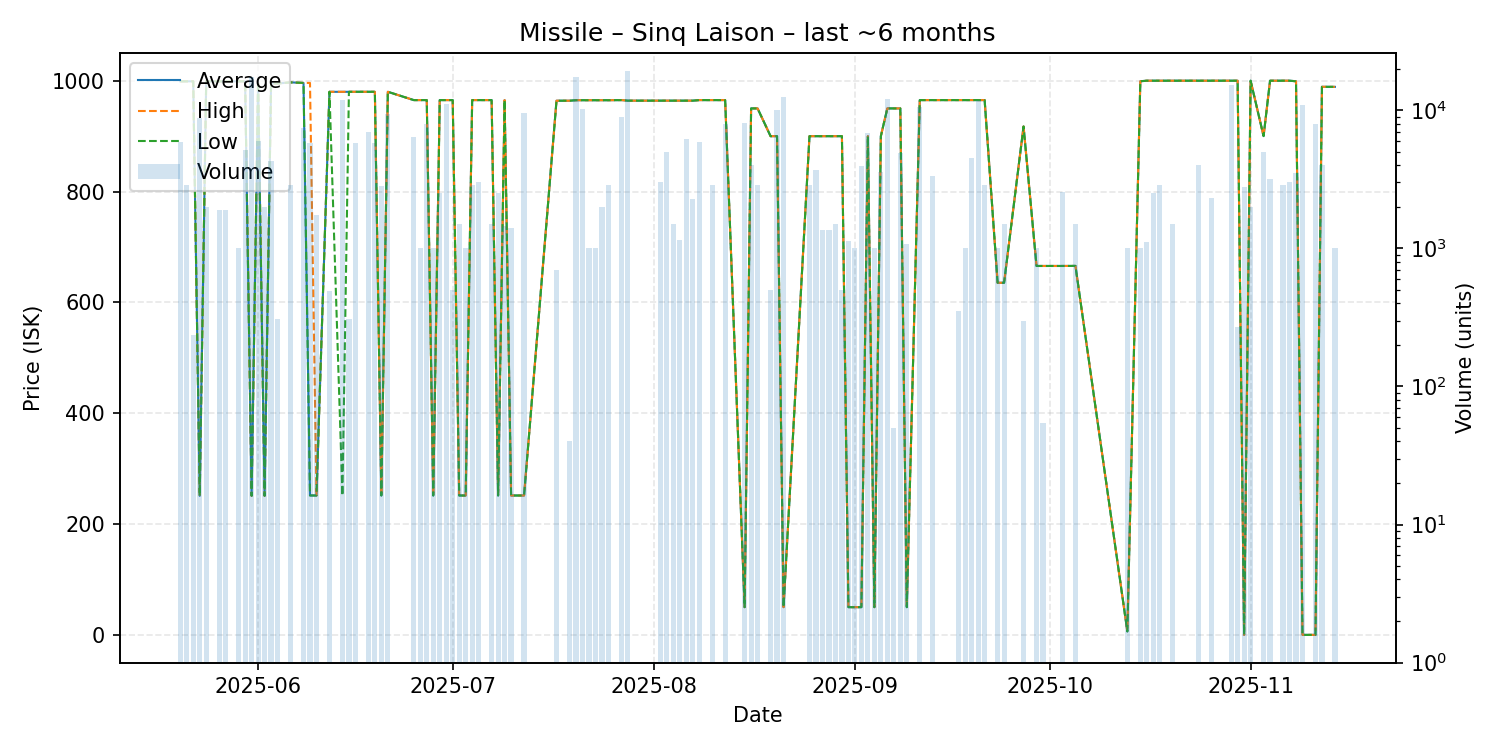

Data behind this chart, as committed beside it:
date, average, highest, lowest, order_count, volume
2025-05-20, 998.9, 998.9, 998.9, 3, 5900
2025-05-21, 998.9, 998.9, 998.9, 1, 2895
2025-05-22, 998.9, 998.9, 998.9, 1, 235
2025-05-23, 250.9, 250.9, 250.9, 3, 8800
2025-05-24, 998.9, 998.9, 998.9, 1, 2000
2025-05-26, 998.9, 998.9, 998.9, 2, 1900
2025-05-27, 998.9, 998.9, 998.9, 1, 1894
2025-05-29, 998.9, 998.9, 998.9, 1, 1000
2025-05-30, 998.9, 998.9, 998.9, 2, 5117
2025-05-31, 251.0, 251.0, 251.0, 3, 17479
2025-06-01, 998.9, 998.9, 998.9, 4, 6006
2025-06-02, 251.0, 251.0, 251.0, 2, 2000
2025-06-03, 995.0, 995.0, 995.0, 3, 4328
2025-06-04, 995.0, 995.0, 995.0, 1, 307
2025-06-06, 997.0, 997.0, 997.0, 1, 2895
2025-06-08, 996.0, 996.0, 996.0, 2, 7500
2025-06-09, 251.6, 996.0, 251.6, 4, 5799
2025-06-10, 251.5, 251.5, 251.5, 1, 1755
2025-06-12, 980.0, 980.0, 980.0, 2, 490
2025-06-14, 979.9, 980.0, 251.5, 6, 11790
2025-06-15, 980.0, 980.0, 980.0, 1, 307
2025-06-16, 980.0, 980.0, 980.0, 1, 5790
2025-06-18, 980.0, 980.0, 980.0, 3, 7000
2025-06-19, 980.0, 980.0, 980.0, 3, 5801
2025-06-20, 251.5, 251.5, 251.5, 2, 2835
2025-06-21, 980.0, 980.0, 980.0, 2, 9400
2025-06-25, 965.0, 965.0, 965.0, 6, 6436
2025-06-26, 965.0, 965.0, 965.0, 1, 1000
2025-06-27, 965.0, 965.0, 965.0, 2, 7895
2025-06-28, 251.5, 251.5, 251.5, 1, 1000
2025-06-29, 965.0, 965.0, 965.0, 4, 2536
2025-06-30, 965.0, 965.0, 965.0, 7, 11100
2025-07-01, 965.0, 965.0, 965.0, 1, 500
2025-07-02, 251.5, 251.5, 251.5, 2, 1500
2025-07-03, 251.5, 251.5, 251.5, 1, 1000
2025-07-04, 965.0, 965.0, 965.0, 1, 2895
2025-07-05, 965.0, 965.0, 965.0, 1, 3000
2025-07-07, 965.0, 965.0, 965.0, 1, 1500
2025-07-08, 251.5, 251.5, 251.5, 2, 2530
2025-07-09, 965.0, 965.0, 965.0, 2, 1454
2025-07-10, 251.5, 251.5, 251.5, 3, 1400
2025-07-12, 251.5, 251.5, 251.5, 6, 9633
2025-07-17, 963.9, 963.9, 963.9, 1, 700
2025-07-19, 963.9, 963.9, 963.9, 1, 40
2025-07-20, 964.8, 964.8, 964.8, 6, 17290
2025-07-21, 964.8, 964.8, 964.8, 5, 10178
2025-07-22, 964.8, 964.8, 964.8, 1, 1000
2025-07-23, 964.8, 964.8, 964.8, 1, 1000
2025-07-24, 964.8, 964.8, 964.8, 1, 2000
2025-07-25, 964.8, 964.8, 964.8, 1, 2895
2025-07-27, 965.0, 965.0, 965.0, 4, 8895
2025-07-28, 964.0, 964.0, 964.0, 4, 19095
2025-08-02, 964.0, 964.0, 964.0, 2, 3000
2025-08-03, 964.0, 964.0, 964.0, 1, 5000
2025-08-04, 964.0, 964.0, 964.0, 2, 1500
2025-08-05, 964.0, 964.0, 964.0, 2, 1159
2025-08-06, 964.0, 964.0, 964.0, 3, 6170
2025-08-07, 964.0, 964.0, 964.0, 1, 2293
2025-08-08, 965.0, 965.0, 965.0, 2, 5877
2025-08-10, 965.0, 965.0, 965.0, 1, 2895
... 58 more rows
